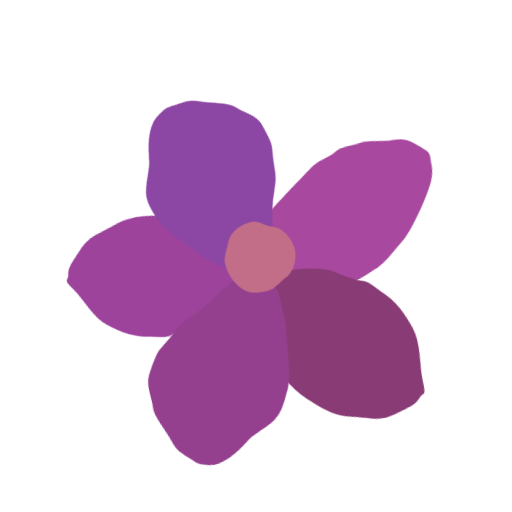
t = 0.00 s
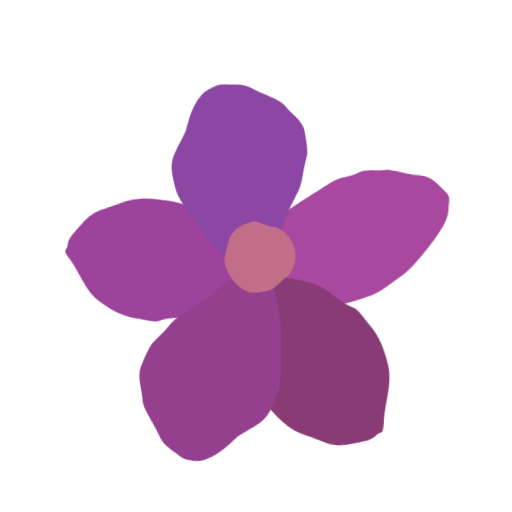
t = 1.10 s
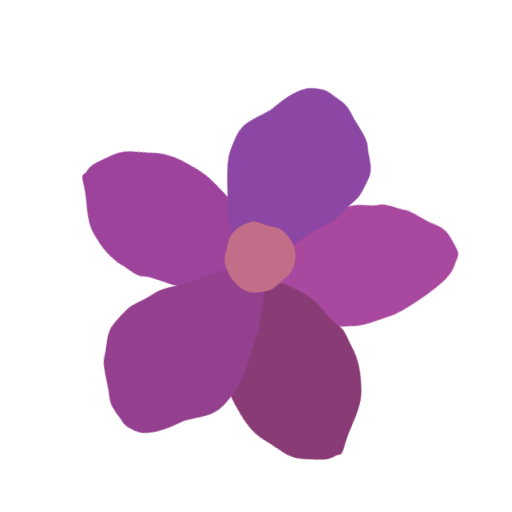
t = 2.40 s
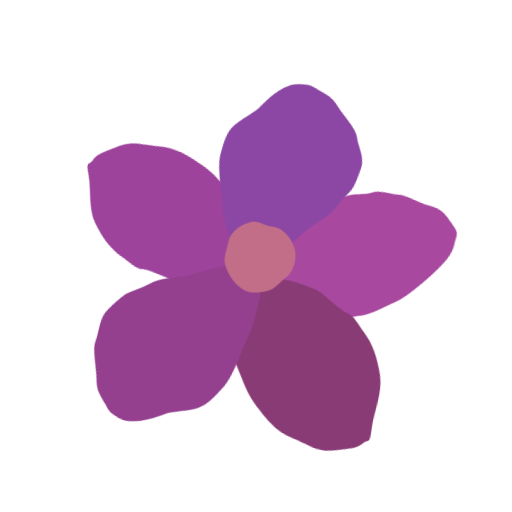
t = 3.60 s
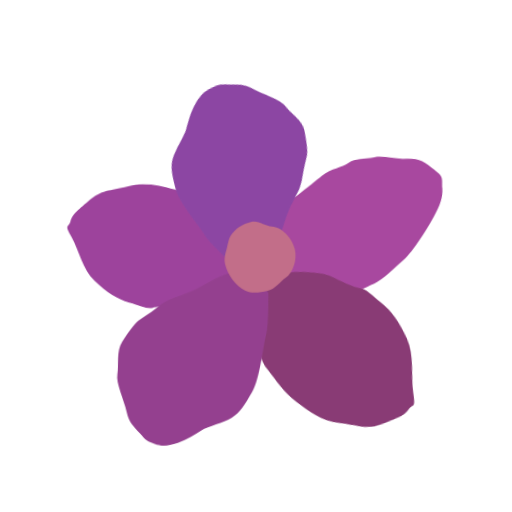
t = 4.70 s
t = 6.00 s: frame unchanged from t = 0.00 s, image omitted

The animated SVG that drew these frames (rendered in a browser with its animation timeline set to each time). Animation: 5 CSS @keyframes rules; one cycle of 6.00 s.

<svg id="e8ebpOWjZgA1" xmlns="http://www.w3.org/2000/svg" xmlns:xlink="http://www.w3.org/1999/xlink" viewBox="0 0 67.733333 67.733333" shape-rendering="geometricPrecision" text-rendering="geometricPrecision"><style><![CDATA[#e8ebpOWjZgA4_tr {animation: e8ebpOWjZgA4_tr__tr 6000ms linear 1 normal forwards}@keyframes e8ebpOWjZgA4_tr__tr { 0% {transform: translate(34.407045px,33.18584px) rotate(-17.887133deg)} 10% {transform: translate(34.407045px,33.18584px) rotate(-17.887133deg)} 43.333333% {transform: translate(34.407045px,33.18584px) rotate(17.496112deg)} 60% {transform: translate(34.407045px,33.18584px) rotate(17.496112deg)} 93.333333% {transform: translate(34.407045px,33.18584px) rotate(-17.887133deg)} 100% {transform: translate(34.407045px,33.18584px) rotate(-17.887133deg)}} #e8ebpOWjZgA5_tr {animation: e8ebpOWjZgA5_tr__tr 6000ms linear 1 normal forwards}@keyframes e8ebpOWjZgA5_tr__tr { 0% {transform: translate(34.407045px,33.326054px) rotate(-9.590594deg)} 3.333333% {transform: translate(34.407045px,33.326054px) rotate(-9.590594deg)} 36.666667% {transform: translate(34.407045px,33.326054px) rotate(21.05825deg)} 53.333333% {transform: translate(34.407045px,33.326054px) rotate(21.05825deg)} 86.666667% {transform: translate(34.407045px,33.326054px) rotate(-9.590594deg)} 100% {transform: translate(34.407045px,33.326054px) rotate(-9.590594deg)}} #e8ebpOWjZgA6_tr {animation: e8ebpOWjZgA6_tr__tr 6000ms linear 1 normal forwards}@keyframes e8ebpOWjZgA6_tr__tr { 0% {transform: translate(34.848999px,33.18584px) rotate(-32.595419deg)} 6.666667% {transform: translate(34.848999px,33.18584px) rotate(-32.595419deg)} 40% {transform: translate(34.848999px,33.18584px) rotate(21.523785deg)} 56.666667% {transform: translate(34.848999px,33.18584px) rotate(21.523785deg)} 90% {transform: translate(34.848999px,33.18584px) rotate(-32.595419deg)} 100% {transform: translate(34.848999px,33.18584px) rotate(-32.595419deg)}} #e8ebpOWjZgA7_tr {animation: e8ebpOWjZgA7_tr__tr 6000ms linear 1 normal forwards}@keyframes e8ebpOWjZgA7_tr__tr { 0% {transform: translate(34.407045px,33.326054px) rotate(-10.961073deg)} 33.333333% {transform: translate(34.407045px,33.326054px) rotate(17.088626deg)} 50% {transform: translate(34.407045px,33.326054px) rotate(17.088626deg)} 83.333333% {transform: translate(34.407045px,33.326054px) rotate(-10.961073deg)} 100% {transform: translate(34.407045px,33.326054px) rotate(-10.961073deg)}} #e8ebpOWjZgA8_tr {animation: e8ebpOWjZgA8_tr__tr 6000ms linear 1 normal forwards}@keyframes e8ebpOWjZgA8_tr__tr { 0% {transform: translate(34.407045px,33.326054px) rotate(-13.354327deg)} 13.333333% {transform: translate(34.407045px,33.326054px) rotate(-13.354327deg)} 46.666667% {transform: translate(34.407045px,33.326054px) rotate(14.170131deg)} 63.333333% {transform: translate(34.407045px,33.326054px) rotate(14.170131deg)} 96.666667% {transform: translate(34.407045px,33.326054px) rotate(-13.354327deg)} 100% {transform: translate(34.407045px,33.326054px) rotate(-13.354327deg)}}]]></style><g id="e8ebpOWjZgA2"><g id="e8ebpOWjZgA3" transform="matrix(1 0 0 1 0 0.680827)"><g id="e8ebpOWjZgA4_tr" transform="translate(34.407045,33.18584) rotate(-17.887133)"><path id="e8ebpOWjZgA4" d="M30.929703,30.124096C30.929703,30.124096,29.897963,27.529137,28.243995,26.536312C26.590027,25.543487,25.324104,24.527395,23.424075,23.999635C21.524049,23.471874,19.834603,22.830166,17.29103,23.376705C14.747459,23.923243,13.737111,23.702381,12.014623,25.111563C10.292135,26.520743,9.840215,26.806769,9.497163,27.739215C9.154111,28.671661,8.657197,28.048509,9.582427,29.850555C10.507661,31.652602,10.855581,34.119698,12.410197,35.726398C13.964812,37.333097,15.410559,38.293376,16.894145,38.756046C18.377729,39.218717,19.234292,39.730242,20.012742,39.537213C20.791191,39.344186,22.845006,39.581283,24.065934,39.688196C25.286865,39.795111,27.894312,38.985815,28.765035,38.618388C29.635756,38.250961,30.688665,37.681229,30.930002,37.50915C31.075363,37.405509,32.005953,36.648399,31.959221,34.55076C31.928361,33.165648,30.929701,30.124096,30.929701,30.124096Z" transform="translate(-34.407041,-33.18583)" fill="rgb(157,67,156)" stroke="none" stroke-width="0.194376"/></g><g id="e8ebpOWjZgA5_tr" transform="translate(34.407045,33.326054) rotate(-9.590594)"><path id="e8ebpOWjZgA5" d="M37.820711,36.421663C37.820711,36.421663,39.076441,37.516794,40.577348,38.042531C42.078255,38.56826,43.782459,38.956922,45.093727,38.824815C46.404996,38.692702,48.297949,37.786749,49.384683,37.357054C50.471422,36.927363,52.244829,35.293851,53.450514,34.290076C54.656199,33.2863,56.688446,30.288468,57.564309,28.766267C58.440173,27.244068,58.846474,26.31909,58.810842,25.052309C58.775202,23.785527,59.111704,23.58108,57.848996,22.558002C56.586287,21.534925,56.039058,20.972274,54.264909,20.978736C52.49076,20.985236,51.249283,20.396783,49.959104,20.638143C48.668918,20.879507,47.392548,20.651363,46.50926,21.269378C45.62597,21.887403,44.300595,21.838211,42.933634,22.872158C41.566676,23.9061,37.507826,26.901028,36.708739,27.630645C35.90965,28.360262,35.72744,28.606592,34.725052,29.473289C33.722666,30.339984,32.85319,30.488494,33.120194,31.655396C33.387199,32.822299,37.820717,36.421672,37.820717,36.421672Z" transform="translate(-34.407041,-33.32605)" fill="rgb(168,72,159)" stroke="none" stroke-width="0.198674" stroke-linejoin="round"/></g><g id="e8ebpOWjZgA6_tr" transform="translate(34.848999,33.18584) rotate(-32.595419)"><path id="e8ebpOWjZgA6" d="M30.551812,33.097739C30.551812,33.097739,28.229848,29.698908,27.95586,28.64176C27.681873,27.584611,25.674011,23.751764,25.659321,21.864894C25.644631,19.978025,25.632411,18.866326,26.248433,17.807984C26.864457,16.749642,28.344911,15.38259,28.865975,14.498317C29.387038,13.614044,29.880094,12.568472,30.739626,11.630806C31.599161,10.693139,32.251734,10.20573,33.345064,9.973602C34.438392,9.741472,34.561361,9.728703,35.767944,10.068664C36.974526,10.408627,37.650253,10.374949,38.753373,11.400732C39.856494,12.426516,41.954343,13.613564,42.367127,14.628932C42.779909,15.644297,44.108287,16.965986,44.040159,18.295848C43.972039,19.625711,43.872257,21.013598,43.586163,21.608913C43.300069,22.204228,42.841096,23.045563,42.410136,24.048198C41.979172,25.050831,41.789252,25.398971,41.209744,26.106859C40.63023,26.814748,40.318556,27.102548,39.534512,28.114479C38.750467,29.126411,37.52939,31.506515,36.392263,32.527743C35.255137,33.54897,34.18496,34.23483,33.812408,34.492462C33.439855,34.750093,30.551814,33.09774,30.551814,33.09774Z" transform="translate(-34.848992,-33.185836)" fill="rgb(140,70,163)" stroke="none" stroke-width="0.196691"/></g><g id="e8ebpOWjZgA7_tr" transform="translate(34.407045,33.326054) rotate(-10.961073)"><path id="e8ebpOWjZgA7" d="M32.704143,43.292952C32.704143,43.292952,32.495881,46.362554,33.586441,48.124068C34.676997,49.885579,35.39647,51.489385,36.924859,52.901698C38.45325,54.314011,39.734695,55.741811,42.34432,56.382507C44.953943,57.023204,45.793558,57.714577,48.0281,57.111938C50.262641,56.509302,50.811267,56.434677,51.549441,55.664466C52.287617,54.894257,52.469151,55.747556,52.419779,53.518566C52.370399,51.289582,53.156652,48.666342,52.434509,46.338786C51.712372,44.01123,50.800683,42.379261,49.63003,41.226038C48.459378,40.072812,47.893407,39.16319,47.083155,38.992807C46.272904,38.822424,44.470864,37.628362,43.384292,36.952503C42.297733,36.276612,39.510568,35.86825,38.536128,35.828817C37.561692,35.789377,36.326954,35.866817,36.025278,35.925957C35.843582,35.961577,34.63824,36.282948,33.738255,38.397215C33.143974,39.793308,32.704118,43.292985,32.704118,43.292985Z" transform="translate(-34.407032,-33.326053)" fill="rgb(137,59,117)" stroke="none" stroke-width="0.207239"/></g><g id="e8ebpOWjZgA8_tr" transform="translate(34.407045,33.326054) rotate(-13.354327)"><path id="e8ebpOWjZgA8" d="M35.649657,38.039329C35.649657,38.039329,35.842735,42.444298,35.523466,43.584067C35.204196,44.723837,34.905181,49.377536,33.933893,51.168131C32.962609,52.958723,32.39337,54.015531,31.320268,54.699089C30.247166,55.382642,28.281563,55.913733,27.379576,56.481595C26.477588,57.049453,25.515218,57.784141,24.298949,58.228529C23.082683,58.672921,22.276306,58.798179,21.230012,58.455719C20.183718,58.11326,20.072994,58.062139,19.229112,57.120872C18.385232,56.179603,17.795812,55.864202,17.397043,54.328013C16.998274,52.791825,15.841751,50.592098,16.021775,49.420489C16.201802,48.248882,15.766669,46.317324,16.517646,45.095644C17.268623,43.873964,18.076637,42.613717,18.629121,42.198171C19.181605,41.782622,20.008657,41.223429,20.896099,40.497419C21.783541,39.771409,22.125771,39.54002,22.985263,39.168868C23.844756,38.79772,24.258568,38.685913,25.449666,38.132552C26.640765,37.579188,28.915015,35.957512,30.409771,35.5768C31.904526,35.196086,33.16778,35.097886,33.617381,35.04587C34.066984,34.99386,35.649656,38.03933,35.649656,38.03933Z" transform="translate(-34.407041,-33.326053)" fill="rgb(148,64,143)" stroke="none" stroke-width="0.203231"/></g><path id="e8ebpOWjZgA9" d="M35.409551,37.780723C34.311407,38.036814,33.355044,38.210687,32.416935,37.748063C31.202109,37.148968,30.113778,35.703716,29.782148,34.281652C29.609085,33.539542,29.797558,32.943092,29.994054,32.207606C30.141753,31.65476,30.231464,30.938329,30.52258,30.494386C31.15941,29.523237,32.060951,28.938821,33.281223,28.654249C34.221909,28.434877,35.074328,29.226587,35.996115,29.279531C37.219406,29.349791,38.638505,30.714462,39.006855,32.293983C39.339268,33.719401,38.746698,35.395859,37.81674,36.037058C36.958208,36.629012,36.50434,37.525418,35.409551,37.780727Z" fill="rgb(194,110,137)" stroke="none" stroke-width="0.264999" stroke-linejoin="round"/></g></g></svg>